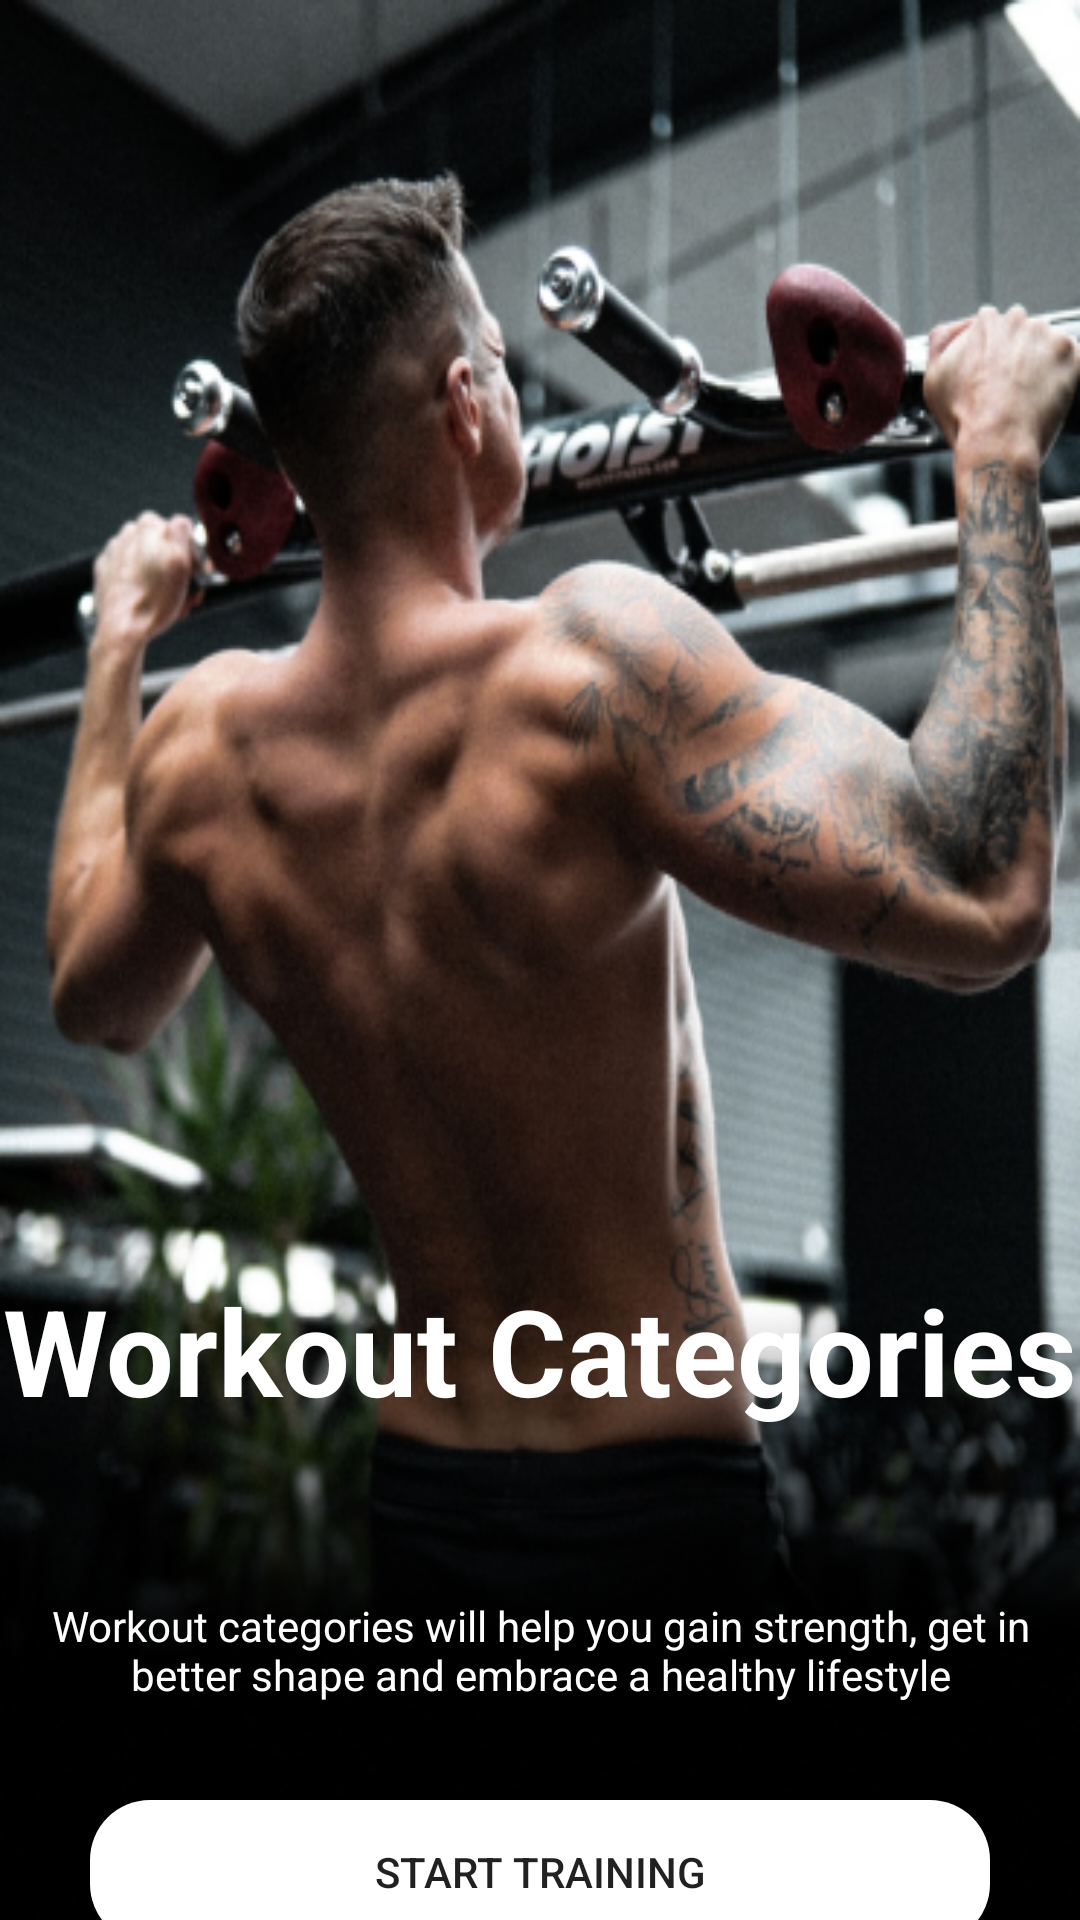

Write the Android layout XML for this screen, with the resource values it uses.
<!-- AndroidManifest.xml: application theme Theme.GYM -->
<!-- res/layout/activity_secondpage.xml -->
<?xml version="1.0" encoding="utf-8"?>
<LinearLayout xmlns:android="http://schemas.android.com/apk/res/android"
    xmlns:app="http://schemas.android.com/apk/res-auto"
    xmlns:tools="http://schemas.android.com/tools"
    android:layout_width="match_parent"
    android:layout_height="match_parent"
    android:background="@drawable/second"
    android:orientation="vertical"
    tools:context=".Secondpage">

    <LinearLayout
        android:layout_width="match_parent"
        android:layout_height="400dp"
        android:layout_marginTop="400dp"
        android:background="@drawable/rectangle_akhal"
        android:orientation="vertical">

        <TextView
            android:id="@+id/text_second"
            android:layout_width="match_parent"

            android:layout_height="100dp"
            android:gravity="center"

            android:text="@string/text_second"
            android:textAlignment="center"
            android:textColor="@color/white"
            android:textSize="40sp"

            android:textStyle="bold">

        </TextView>

        <TextView
            android:id="@+id/text_second_line_page2"
            android:layout_width="match_parent"
            android:layout_height="100dp"
            android:gravity="center"
            android:text="@string/text_second_line_page2"
            android:textAlignment="center"

            android:textColor="@color/white"
            android:textSize="14sp">

        </TextView>

        <Button
            android:id="@+id/button_getStarted"
            android:layout_width="300dp"
            android:layout_height="wrap_content"
            android:layout_gravity="center"
            android:background="@drawable/btn"
            android:text="Start training" />

        <Button
            android:id="@id/signin_text"
            android:layout_width="350dp"
            android:textColor="@color/white"
            android:layout_height="20dp"
            android:layout_gravity="center"
            android:background="@drawable/btn2"
            android:text="You already have account ? Sign in  "

            android:layout_marginTop="20dp"
            tools:ignore="HardcodedText" />

    </LinearLayout>
</LinearLayout>
<!-- resources referenced by this layout -->
<resources>
  <color name="white">#FFFFFFFF</color>
  <!-- drawable btn (drawable) -->
  <?xml version="1.0" encoding="utf-8"?>
  <shape android:shape="rectangle" xmlns:android="http://schemas.android.com/apk/res/android">
  <solid android:color="@color/white"></solid>
      <corners android:radius="20dp"></corners>
  </shape>
  <!-- drawable btn2 (drawable) -->
  <?xml version="1.0" encoding="utf-8"?>
  <shape android:shape="rectangle" xmlns:android="http://schemas.android.com/apk/res/android">
  <solid android:color="#00FFFFFF"></solid>
      <corners android:radius="20dp"></corners>
  </shape>
  <!-- drawable rectangle_akhal: png bitmap (drawable-v24, 71411 bytes) -->
  <!-- drawable second: png bitmap (drawable-v24, 323761 bytes) -->
  <string name="text_second">Workout Categories</string>
  <string name="text_second_line_page2">Workout categories will help you gain strength, get in better shape and embrace a healthy lifestyle</string>
  <style name="Theme.GYM" parent="Theme.AppCompat.Light.NoActionBar">
          
          <item name="colorPrimary">@color/purple_500</item>
          <item name="colorPrimaryVariant">@color/purple_700</item>
          <item name="colorOnPrimary">@color/white</item>
          
          <item name="colorSecondary">@color/teal_200</item>
          <item name="colorSecondaryVariant">@color/teal_700</item>
          <item name="colorOnSecondary">@color/black</item>
          
          <item name="android:statusBarColor" tools:targetApi="l">?attr/colorPrimaryVariant</item>
          
      </style>
  <color name="purple_500">#FF6200EE</color>
  <color name="purple_700">#FF3700B3</color>
  <color name="teal_200">#FF03DAC5</color>
  <color name="teal_700">#FF018786</color>
  <color name="black">#FF000000</color>
</resources>
